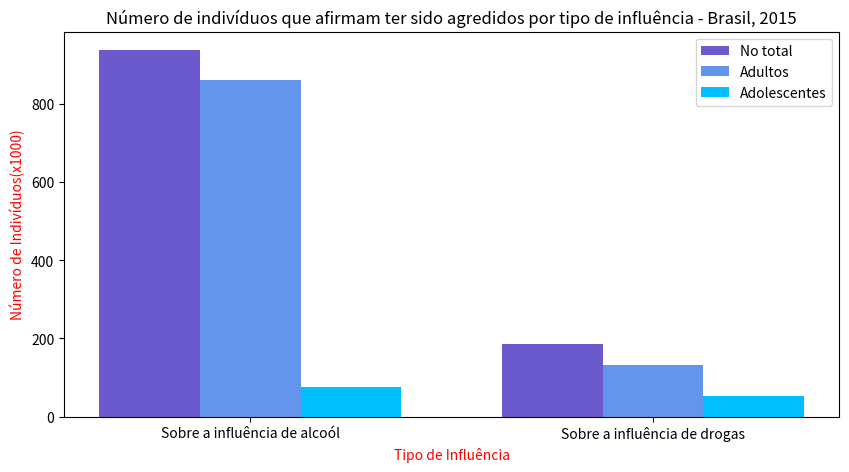

Write the Python code that produced this figure.
import numpy as np
import matplotlib.pyplot as plt
total = [937, 186]
adulto = [860, 133]
adol = [77, 53]

barWidth = 0.25

plt.figure(figsize=(10,5))

r1 = np.arange(len(total))
r2 = [x + barWidth for x in r1]
r3 = [x + barWidth for x in r2]

plt.bar(r1, total, color='#6A5ACD', width=barWidth, label = 'No total')
plt.bar(r2, adulto, color='#6495ED', width=barWidth, label = 'Adultos')
plt.bar(r3, adol, color='#00BFFF', width=barWidth, label = 'Adolescentes')

plt.xlabel('Tipo de Influência', color='red')
plt.xticks([r + barWidth for r in range(len(total))], ['Sobre a influência de alcoól', 'Sobre a influência de drogas'])
plt.ylabel('Número de Indivíduos(x1000)', color='red')
plt.title('Número de indivíduos que afirmam ter sido agredidos por tipo de influência - Brasil, 2015')

plt.legend()
plt.show()


